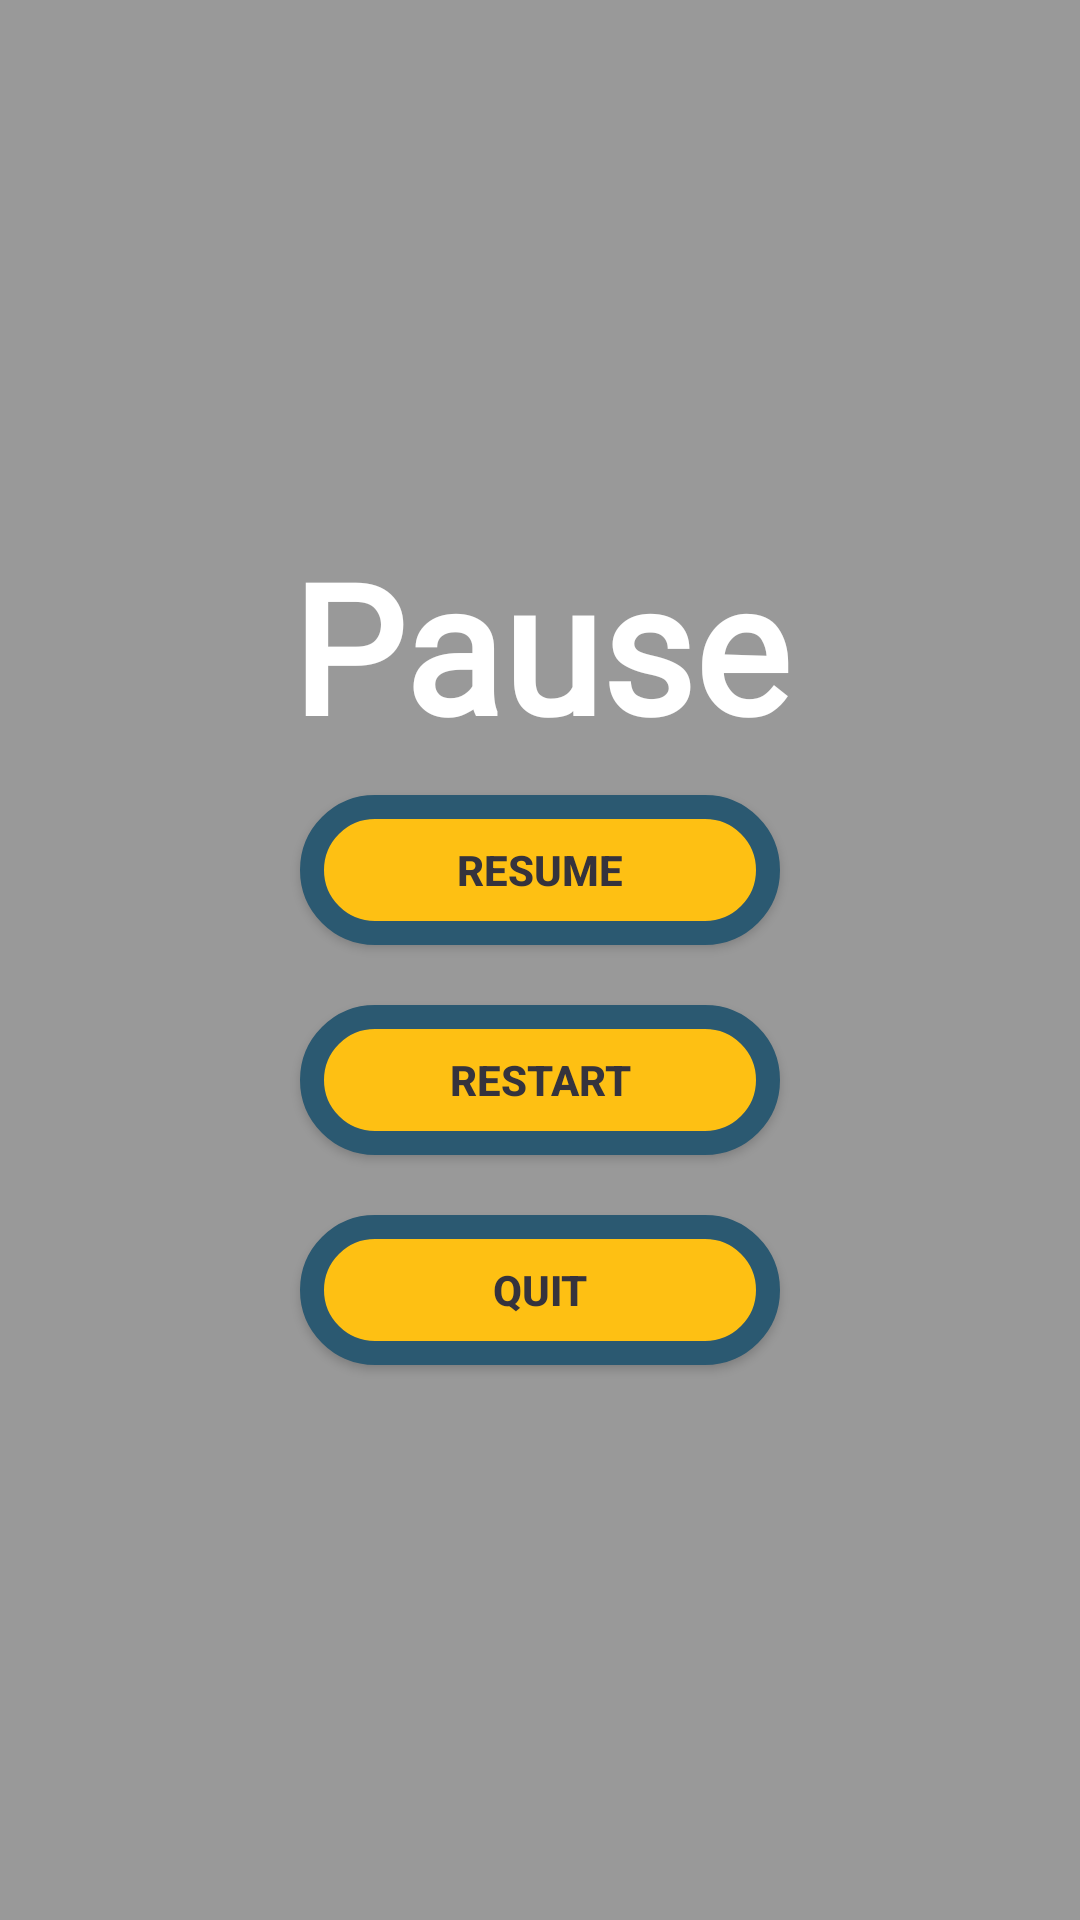

Android layout source for this screen:
<!-- AndroidManifest.xml: application theme Theme.SpaceForks -->
<!-- res/layout/pause_menu_fragment.xml -->
<?xml version="1.0" encoding="utf-8"?>
<LinearLayout xmlns:android="http://schemas.android.com/apk/res/android"
    xmlns:tools="http://schemas.android.com/tools"
    android:layout_width="match_parent"
    android:layout_height="match_parent"
    android:orientation="vertical"
    android:gravity="center"
    android:background="@color/black_overlay"
    tools:context="fragments.PauseMenuFragment">

    <TextView
        android:layout_width="match_parent"
        android:layout_height="wrap_content"
        android:fontFamily="@font/bungee_outline"
        android:gravity="center"
        android:text="Pause"
        android:textColor="@color/white"
        android:textSize="60dp"
        android:textStyle="bold" />

    <androidx.appcompat.widget.AppCompatButton
        android:id="@+id/resume_button_pause"
        android:layout_width="match_parent"
        android:layout_height="50dp"
        android:layout_marginStart="100dp"
        android:layout_marginTop="10dp"
        android:layout_marginEnd="100dp"
        android:layout_marginBottom="10dp"
        android:background="@drawable/btn_round1"
        android:textColor="@color/sf_grey"
        android:textStyle="bold"
        android:text="Resume" />

    <androidx.appcompat.widget.AppCompatButton
        android:id="@+id/restart_button_pause"
        android:layout_width="match_parent"
        android:layout_height="50dp"
        android:layout_marginStart="100dp"
        android:layout_marginTop="10dp"
        android:layout_marginEnd="100dp"
        android:layout_marginBottom="10dp"
        android:background="@drawable/btn_round1"
        android:textColor="@color/sf_grey"
        android:textStyle="bold"
        android:text="Restart" />

    <androidx.appcompat.widget.AppCompatButton
        android:id="@+id/quit_button_pause"
        android:layout_width="match_parent"
        android:layout_height="50dp"
        android:layout_marginStart="100dp"
        android:layout_marginTop="10dp"
        android:layout_marginEnd="100dp"
        android:layout_marginBottom="10dp"
        android:background="@drawable/btn_round1"
        android:textColor="@color/sf_grey"
        android:textStyle="bold"
        android:text="Quit" />

</LinearLayout>
<!-- resources referenced by this layout -->
<resources>
  <color name="black_overlay">#66000000</color>
  <color name="sf_grey">#35333d</color>
  <color name="white">#FFFFFFFF</color>
  <!-- drawable btn_round1 (drawable) -->
  <?xml version="1.0" encoding="utf-8"?>
  <selector xmlns:android="http://schemas.android.com/apk/res/android">
      <item android:state_pressed="true" >
          <shape android:shape="rectangle">
              <solid android:color="@color/sf_orange"/>
              <corners android:radius="150dp" />
              <stroke android:width="8dp" android:color="@color/sf_teal" />
          </shape>
      </item>
  
      <item>
          <shape android:shape="rectangle">
              <corners android:radius="150dp" />
              <stroke android:width="8dp" android:color="@color/sf_teal" />
              <solid android:color="@color/sf_yellow"/>
          </shape>
      </item>
  </selector>
  <style name="Theme.SpaceForks" parent="Theme.MaterialComponents.DayNight.DarkActionBar">
          
          <item name="colorPrimary">@color/sf_blue1</item>
          <item name="colorPrimaryVariant">@color/sf_blue2</item>
          <item name="colorOnPrimary">@color/white</item>
          
          <item name="colorSecondary">@color/teal_200</item>
          <item name="colorSecondaryVariant">@color/teal_700</item>
          <item name="colorOnSecondary">@color/black</item>
          
          <item name="fullscreenBackgroundColor">@color/light_blue_600</item>
          <item name="fullscreenTextColor">@color/light_blue_A200</item>
          
          <item name="android:statusBarColor" tools:targetApi="l">?attr/colorPrimaryVariant</item>
      </style>
  <color name="sf_orange">#F99B21</color>
  <color name="sf_teal">#2B5971</color>
  <color name="sf_yellow">#FEC013</color>
  <color name="sf_blue1">#3715bf</color>
  <color name="sf_blue2">#3113ad</color>
  <color name="teal_200">#FF03DAC5</color>
  <color name="teal_700">#FF018786</color>
  <color name="black">#FF000000</color>
  <color name="light_blue_600">#FF039BE5</color>
  <color name="light_blue_A200">#FF40C4FF</color>
</resources>
